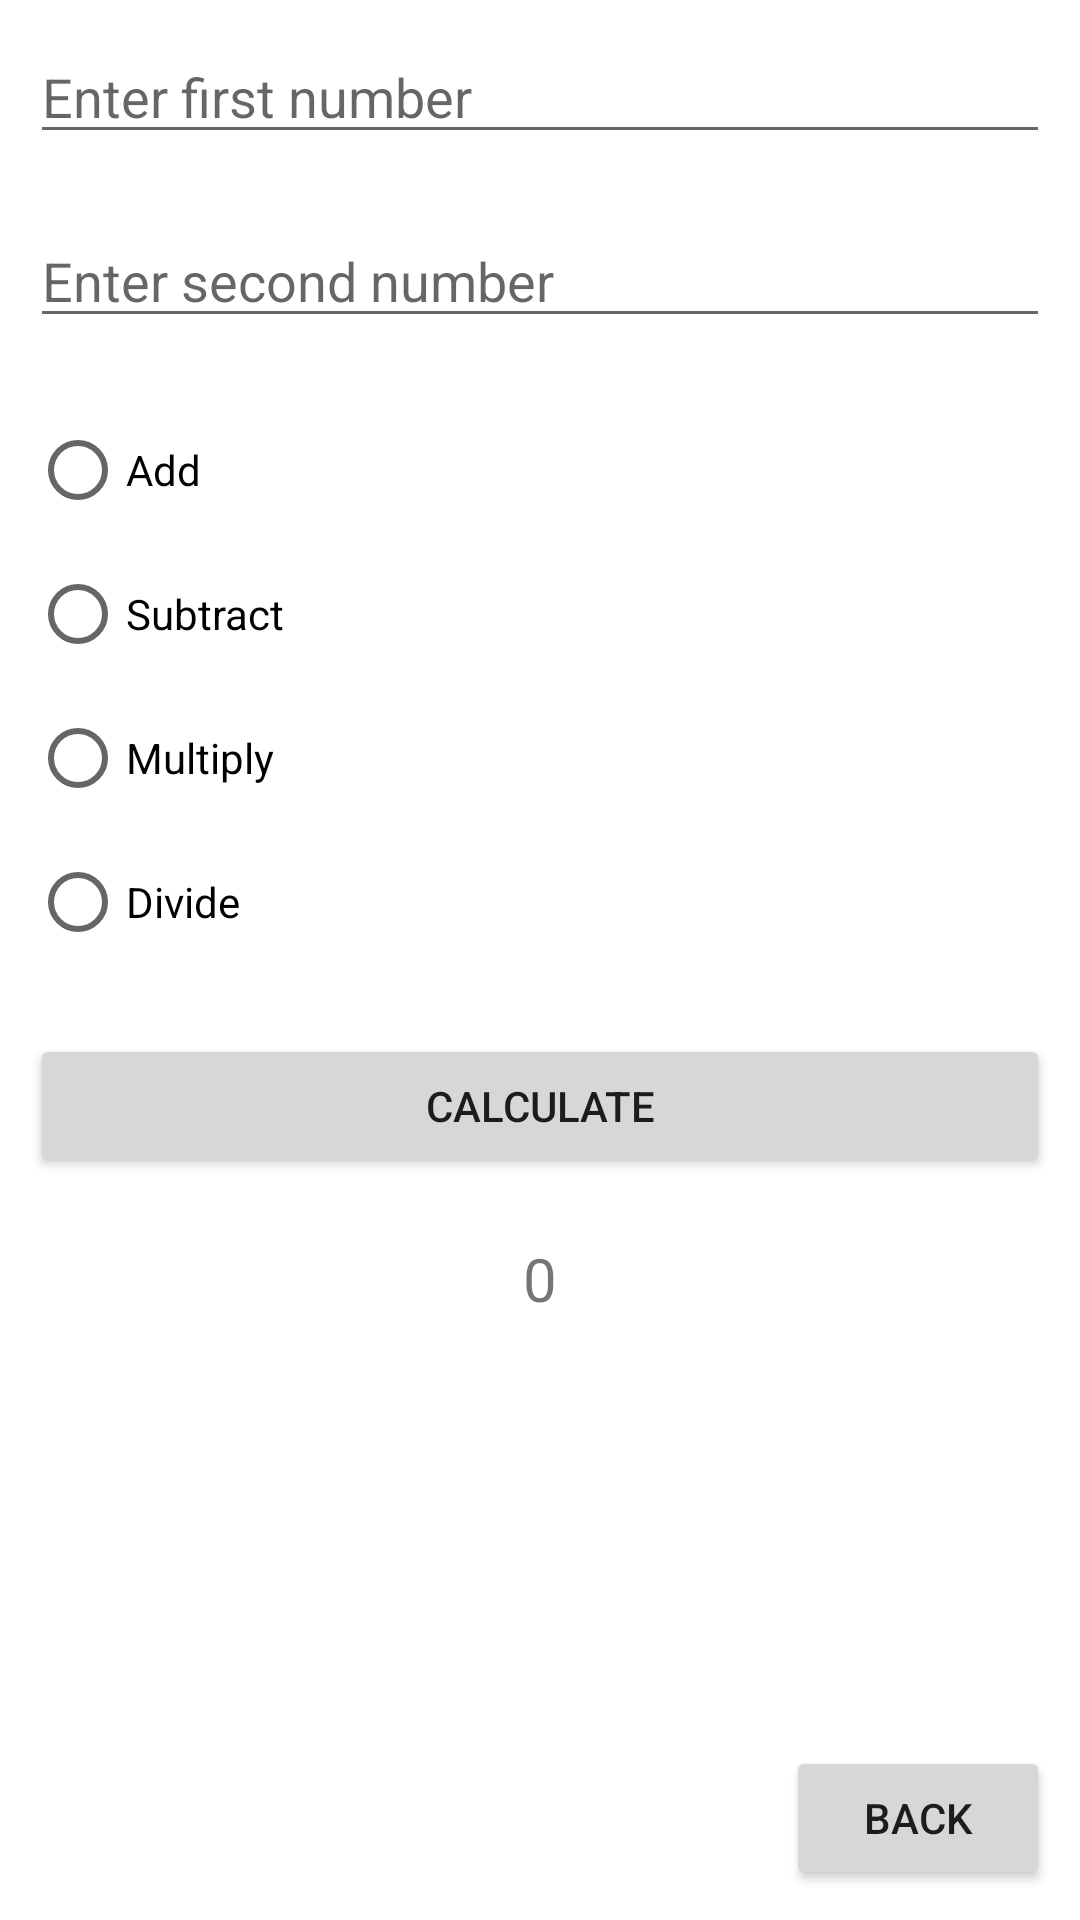

Layout XML and referenced resources for this Android screen:
<!-- AndroidManifest.xml: application theme Theme.PAndroidFirst -->
<!-- res/layout/activity_d_m_a_s.xml -->
<?xml version="1.0" encoding="utf-8"?>
<LinearLayout xmlns:android="http://schemas.android.com/apk/res/android"
    xmlns:app="http://schemas.android.com/apk/res-auto"
    xmlns:tools="http://schemas.android.com/tools"
    android:layout_width="match_parent"
    android:layout_height="match_parent"
    android:gravity="center"
    android:orientation="vertical"
    tools:context=".DMASActivity">
    <EditText
        android:id="@+id/etFirst"
        android:layout_margin="10dp"
        android:layout_width="match_parent"
        android:layout_height="wrap_content"
        android:hint="Enter first number"
        android:inputType="number"/>
    <EditText
        android:id="@+id/etSecond"
        android:layout_margin="10dp"
        android:layout_width="match_parent"
        android:layout_height="wrap_content"
        android:hint="Enter second number"
        android:inputType="number"/>
    <RadioGroup
        android:layout_margin="10sp"
        android:layout_width="match_parent"
        android:layout_height="wrap_content">
        <RadioButton
            android:id="@+id/rbAdd"
            android:text="Add"
            android:layout_width="match_parent"
            android:layout_height="wrap_content"/>
        <RadioButton
            android:id="@+id/rbSubtract"
            android:text="Subtract"
            android:layout_width="match_parent"
            android:layout_height="wrap_content"/>
        <RadioButton
            android:id="@+id/rbMultiply"
            android:text="Multiply"
            android:layout_width="match_parent"
            android:layout_height="wrap_content"/>
        <RadioButton
            android:id="@+id/rbDivide"
            android:text="Divide"
            android:layout_width="match_parent"
            android:layout_height="wrap_content"/>

    </RadioGroup>
    <Button
        android:id="@+id/btnCal"
        android:layout_margin="10sp"
        android:layout_width="match_parent"
        android:layout_height="wrap_content"
        android:text="Calculate"/>
    <TextView
        android:id="@+id/tvOutput"
        android:text="0"
        android:textSize="20sp"
        android:gravity="center"
        android:layout_margin="10dp"
        android:layout_width="match_parent"
        android:layout_height="wrap_content"/>
    <Space
        android:layout_width="match_parent"
        android:layout_height="match_parent"
        android:layout_weight="1">
    </Space>
    <Button
        android:id="@+id/btnBack"
        android:layout_gravity="end"
        android:layout_margin="10sp"
        android:layout_width="wrap_content"
        android:layout_height="wrap_content"
        android:text="Back"/>
    



</LinearLayout>
<!-- resources referenced by this layout -->
<resources>
  <style name="Theme.PAndroidFirst" parent="Theme.MaterialComponents.DayNight.DarkActionBar">
          
          <item name="colorPrimary">@color/purple_500</item>
          <item name="colorPrimaryVariant">@color/purple_700</item>
          <item name="colorOnPrimary">@color/white</item>
          
          <item name="colorSecondary">@color/teal_200</item>
          <item name="colorSecondaryVariant">@color/teal_700</item>
          <item name="colorOnSecondary">@color/black</item>
          
          <item name="android:statusBarColor" tools:targetApi="l">?attr/colorPrimaryVariant</item>
          
      </style>
  <!-- not gathered from this repository: default colours our renderer supplied (Android Studio template values) -->
  <color name="purple_500">#FF6200EE</color>
  <color name="purple_700">#FF3700B3</color>
  <color name="teal_200">#FF03DAC5</color>
  <color name="teal_700">#FF018786</color>
  <color name="black">#FF000000</color>
  <color name="white">#FFFFFFFF</color>
</resources>
